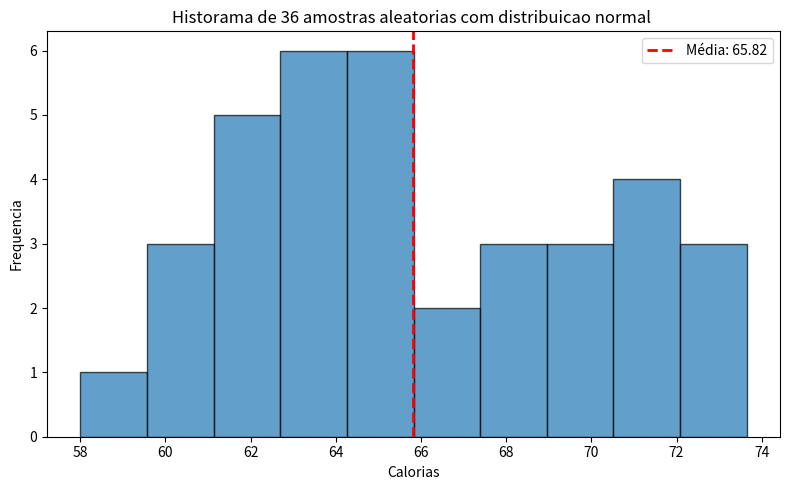

Here is the Python script that generated this plot:
# %%

import pandas as pd
import numpy as np
from scipy import stats
from scipy.stats import ttest_1samp
import matplotlib.pyplot as plt


# create a randam sample - normal distribution - with a mean of 65 calories

amostras = np.random.normal(loc=65, scale=3.5, size=36)

# loc = mean of the sample
# scale = standard deviation
# size = sample size


# test to check if the value atested match or differs from the mean of the samples
# 60 calories

t_stat, p_valor = stats.ttest_1samp(amostras, popmean=60)

print("Test t =", t_stat)
print("P_value =", p_valor)

# plot a hist graph

plt.figure(figsize=(8, 5))
plt.hist(amostras, bins=10, edgecolor="black", alpha=0.7)

# add mean line

plt.axvline(np.mean(amostras), color='red', linestyle='dashed', linewidth=2, label=f'Média: {np.mean(amostras):.2f}')

# add text

plt.title("Historama de 36 amostras aleatorias com distribuicao normal ")
plt.xlabel("Calorias")
plt.ylabel("Frequencia")
plt.legend()
plt.tight_layout()
